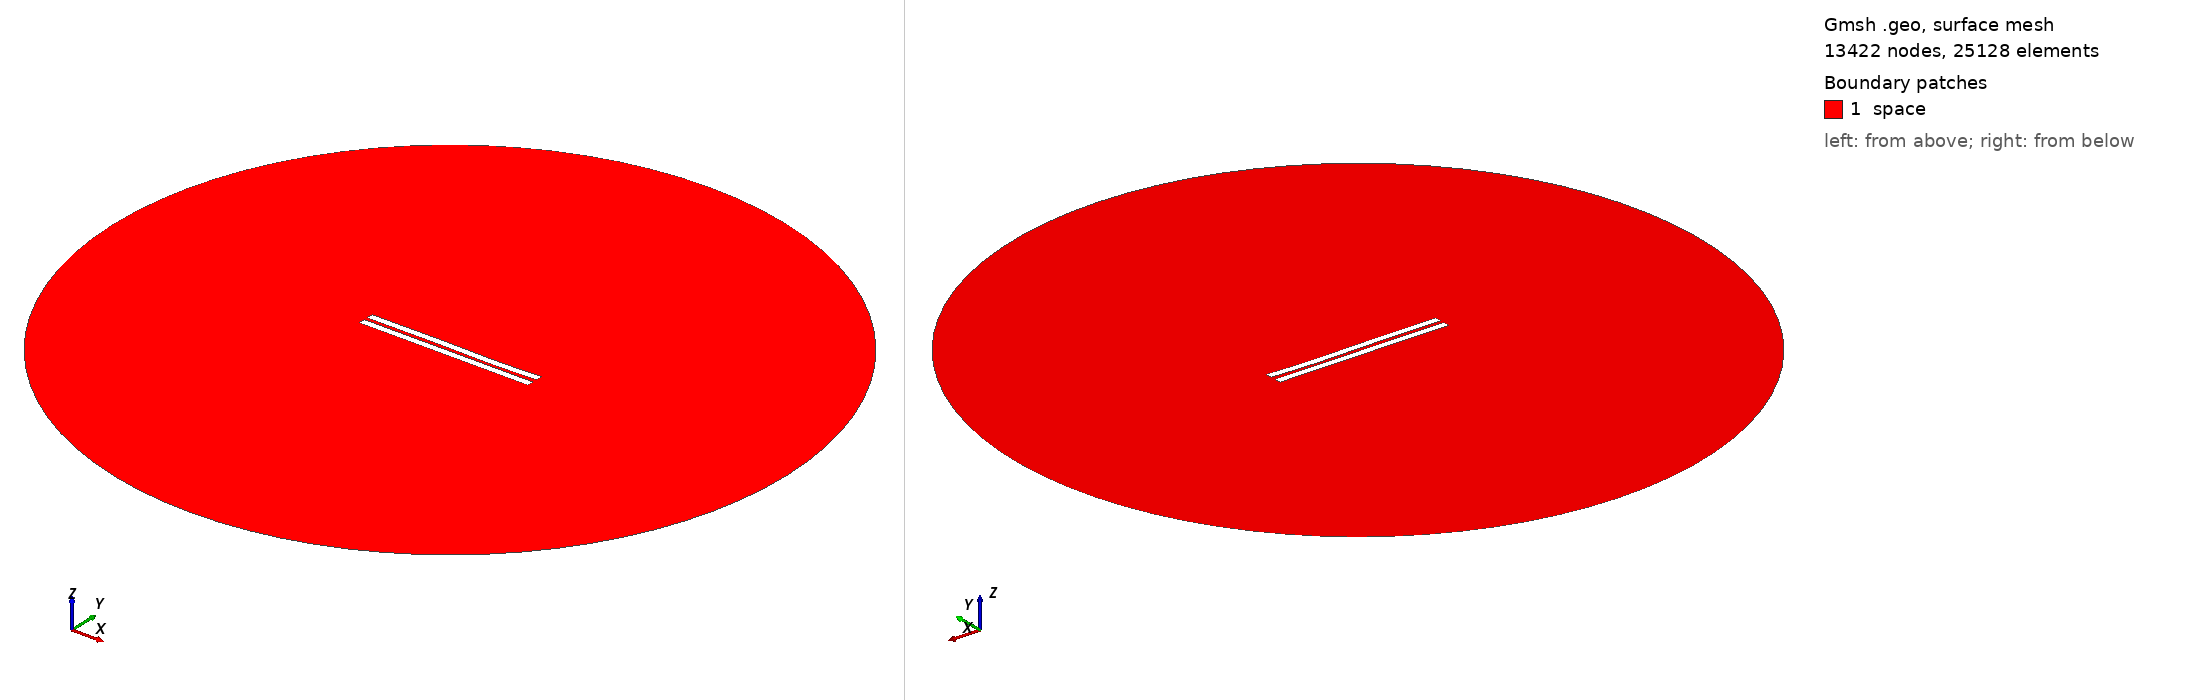

Gmsh geometry script, surface-meshed: 13422 nodes, 25128 surface elements. Boundary patches (legend numbers): 1 space. Left view from above one corner, right view from below the opposite corner. Legend entries are the model's physical surfaces. The drawing asked Gmsh for element sizes between 1% and 20% of the model's largest extent; the script's own settings can give other sizes.

=== 2172.geo (drawn) ===
//---------------------------------------
// Geometry kernel
//---------------------------------------

SetFactory("OpenCASCADE");



//---------------------------------------
// Parameters of the geometry
//---------------------------------------

// Overetch of the upper plate
overetch = 0.0;

// Distance between the plates
distance = 2.25;

// Discretization over the x axis (for the deformation)
nx = 50; 

// Length of the plate
L = 100 - overetch; 

// Number of modes
n = 4; 

// 1st mode coefficient
coeff(1) = 0.0;
beta(1) = 0.596864 * 3.1415926535 / L;

// 2nd mode coefficient
coeff(2) = -0.075;
beta(2) = 1.49418 * 3.1415926535 / L;

// 3rd mode coefficient
coeff(3) = 0.15;
beta(3) = 2.50025 * 3.1415926535 / L;

// 4th mode coefficient
coeff(4) = -0.075;
beta(4) = 3.49999 * 3.1415926535 / L;



//---------------------------------------
// Upper plate (deformed rectangle)
//---------------------------------------

// Coordiantes of the upper plate
xmin = -50;
xmax = 50 - overetch;

// Height of the upper plate
yheight = 4 - 2 * overetch;

// Indexes of the points
UpperID[] = {};
LowerID[] = {};
LeftID[] = {};
RightID[] = {};

// Point index
p = 1;

// Horizontal edges
For i In {1:nx}
    x = xmin + (i-1)*(xmax - xmin)/(nx-1);

    y_bottom = distance / 2 + overetch;
    For j In {1:n}
        C = (Cosh(beta(j)*L) + Cos(beta(j)*L)) / (Sinh(beta(j)*L) + Sin(beta(j)*L));
        y_bottom  = y_bottom + coeff(j) * (Cosh(beta(j)*(x+50)) - Cos(beta(j)*(x+50)) - C * (Sinh(beta(j)*(x+50)) - Sin(beta(j)*(x+50))));
    EndFor

    y_top = y_bottom + yheight;

    Point(p) = {x, y_top, 0, 1.0};
    UpperID[i] = p;
    p = p + 1;

    Point(p) = {x, y_bottom, 0, 1.0};
    LowerID[i] = p;
    p = p + 1;
EndFor

// Create point lists
UpperPts[] = {}; LowerPts[] = {};
For i In {1:nx}
  UpperPts[] += {UpperID[i]};
  LowerPts[] += {LowerID[i]};
EndFor

// Build splines
Spline(1) = {UpperPts[]};
Spline(2) = {LowerPts[]};
Line(3) = {LowerPts[nx-1], UpperPts[nx-1]};
Line(4) = {LowerPts[0], UpperPts[0]};

// Build the plane surface
Curve Loop(1) = {2, 3, -1, -4};
Plane Surface(1) = {1};



//---------------------------------------
// Lower plate (rectangle)
//---------------------------------------

// Vertices
Point(1001) = {-50, -1, 0, 1.0};
Point(1002) = { 50, -1, 0, 1.0};
Point(1003) = { 50,  -5, 0, 1.0};
Point(1004) = {-50,  -5, 0, 1.0};

// Edges
Line(5) = {1001, 1002};
Line(6) = {1002, 1003};
Line(7) = {1003, 1004};
Line(8) = {1004, 1001};

// Plane surface
Line Loop(2) = {5, 6, 7, 8};
Plane Surface(2) = {2}; 



//---------------------------------------
// Outer (fictious) boundary
//---------------------------------------

// Points
Point(1005) = {0, 0, 0};       // Center
Point(1006) = {200, 0, 0};     // Start point
Point(1007) = {0, 200, 0};     // 90 degrees
Point(1008) = {-200, 0, 0};    // 180 degrees
Point(1009) = {0, -200, 0};    // 270 degrees

// Circle arcs (each needs start, center, end)
Circle(9) = {1006, 1005, 1007};
Circle(10) = {1007, 1005, 1008};
Circle(11) = {1008, 1005, 1009};
Circle(12) = {1009, 1005, 1006};

// Plane surface for the entire domain
Curve Loop(3) = {9, 10, 11, 12};
Surface(3) = {3};

// Subtract the plates from the whole domain to obtain the actual domain where we want to solve the equations
BooleanDifference{ Surface{3}; Delete; }{ Surface{1}; Surface{2}; Delete; }




//---------------------------------------
// Transfinite Lines/Curves
//---------------------------------------

// Set the number of points on the boundaries
r = 7;

// Plates
Transfinite Curve {1, 2} = 50*r Using Progression 1;
Transfinite Curve {3, 4} = 2*r Using Progression 1;
Transfinite Line {5, 7} = 50*r Using Progression 1;
Transfinite Line {6, 8} = 2*r Using Progression 1;

// Outer boundary
Transfinite Line {9, 10, 11, 12} = 20 Using Progression 1;



//---------------------------------------
// Physical groups
//---------------------------------------                

// Physical curves (boundaries)
Physical Line("force_segment", 10) = {2};
Physical Line("upper_plate", 11) = {1, 3, 4};
Physical Line("lower_plate", 12) = {5, 6, 7, 8};
Physical Line("boundary", 20) = {9, 10, 11, 12};

// Physical Surfaces
Physical Surface("space", 30) = {3};



//---------------------------------------
// 6. Generate the Mesh
//---------------------------------------

// 2D mesh generation
Mesh 2;
